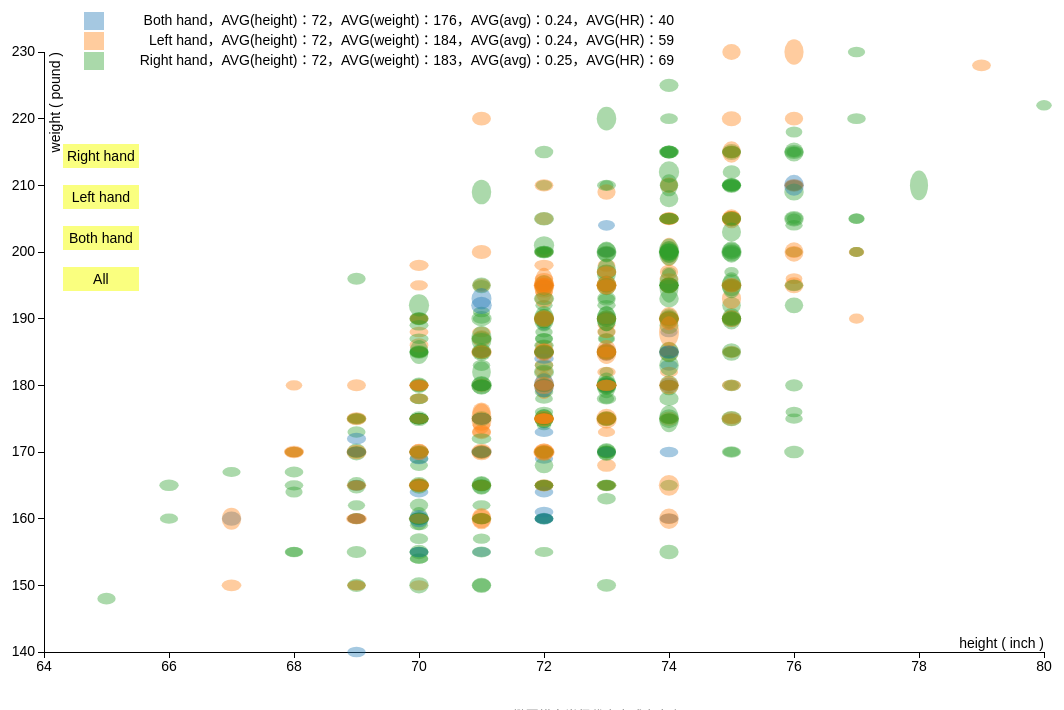
D3 v3 page, settled after 480 driven frames (8 s of simulated time); the page loaded 1 data file(s).


      function draw(data) {
        //set svg size
        var margin = {top: 50, right: 150, bottom: 50, left: 50},
        width = 1200 - margin.left - margin.right,
        height = 700 - margin.top - margin.bottom;

        //标题并设置字体大小
        d3.select("body")
          .append("h2")
          .text("棒球选手用手习惯与身高、体重、击球率和全垒得分的关系")


        //x轴及长度
        var x = d3.scale.linear()
        .range([0, width]);


        //y轴及高度
        var y = d3.scale.linear()
        .range([height, 0]);


      // 设置颜色的范围
        var color = d3.scale.category10();

        //设置椭圆
        var rx = d3.scale.linear()
        .range([5,14]);

        var ry = d3.scale.linear()
        .range([5,14]);

        var xAxis = d3.svg.axis()
        .scale(x)
        .orient("bottom");

        var yAxis = d3.svg.axis()
        .scale(y)
        .orient("left");

        var svg = d3.select("body")
          .append("svg")
            .attr("width", width + margin.left+ margin.right)
            .attr("height", height + margin.top + margin.bottom)
            .append("g")
            .attr("transform", "translate(" + margin.left + "," + margin.top + ")");


        x.domain(d3.extent(data, function(d) { return d.height; })).nice();
        y.domain(d3.extent(data, function(d) { return d.weight; })).nice();

        // 调整椭圆的大小
        rx.domain([0.02, 0.5]);
        ry.domain([0, 400]);
        debugger;

       //标签设置
        var handed = ["Right hand", "Left hand", "Both hand", "All"];


        // x轴设置
        svg.append("g")
            .attr("class", "x axis")
            .attr("transform", "translate(0," + height + ")")
            .call(xAxis)
          .append("text")
            .attr("class", "label")
            .attr("x", width)
            .attr("y", -4)
            .style("text-anchor", "end")
            .text("height ( inch )");

        // y轴设置
        svg.append("g")
            .attr("class", "y axis")
            .call(yAxis)
          .append("text")
            .attr("class", "label")
            .attr("transform", "rotate(-90)")
            .attr("y", 6)
            .attr("dy", ".71em")
            .style("text-anchor", "end")
            .text("weight ( pound )")


        // 设置画椭圆的函数
        function draw_point(draw_data){
          svg.selectAll("ellipse").remove();
          debugger;

         svg.selectAll(".dot")
          .data(draw_data.sort(function(a,b){
            //对数据进行排序
            return a.avg - b.avg;
          }))
          .enter()
          .append("ellipse")
          .attr("class", "dot")
          .attr("cx", function(d){return x(d.height); })
          .attr("cy", function(d){return y(d.weight); })
          .attr("rx",  function(d){return rx(d.avg); })
          .attr("ry",  function(d){return ry(d.HR); })
          .style("fill", function(d){return color(d.handedness);})
          .on("mouseover", handleMouseOver)
          .on("mouseout", handleMouseOut);
        };



     // 鼠标悬浮在椭圆上方时，显示该椭圆的相关信息
        function handleMouseOver(d, i){

          var height = "height: " + d.height;
          var weight = "weight: " + d.weight;
          var avg = "avg: " + d.avg;
          var HR = "HR: " + d.HR;

          var str1 = String(height) + "\t" + String(weight);
          var str2 = String(avg) + "\t" + String(HR);

           //鼠标在椭圆上显示放大的倍数
          d3.select(this)
            .style("rx", function(d){return rx(d.avg)*3; })
            .style("ry", function(d){return ry(d.HR)*3; });


           // 每个圆上的悬浮框
          svg.append("rect")
          .attr("id", "information1")
          .attr("color", "green")
          .attr("x", function(){return x(d.height)-50; })
          .attr("y", function(){return y(d.weight)+25; })
          .attr("width", "180")
          .attr("height", "40");

          // 在悬浮框中，画出相关信息，包括身高、体重、击球率、全垒得分
          svg.append("text")
          .attr("id", "information1")
          .attr("fill", "#FFF")
          .attr("x", function(){return x(d.height)-50; })
          .attr("y", function(){return y(d.weight)+40; })
          .text(str1);

           svg.append("text")
          .attr("id","information2")
          .attr("fill", "#FFF")
          .attr("x", function(){return x(d.height)-30; })
          .attr("y", function(){return y(d.weight)+60; })
          .text(str2);


        }

        // 鼠标移开时删除多余的信息
        function handleMouseOut(d, i){
          d3.select(this)
          .style("rx", function(d){return rx(d.avg); })
          .style("ry", function(d){return ry(d.HR); });

          d3.selectAll("#information1").remove();
          d3.selectAll("#information2").remove();

        }

        //画出所有的椭圆
        draw_point(data);

        // 设置图例
        var legend = svg.selectAll(".legend")
        .data(color.domain())
        .enter()
        .append("g")
        .attr("class", "legend")
        .attr("transform", function(d, i){return "translate(0," + i * 20 + ")"; });

        legend.append("rect")
            .attr("x", 40)
            .attr("y", -40)
            .attr("width", 20)
            .attr("height", 18)
            .style("fill", color);



        legend.append("text")
            .attr("x", 630)
            .attr("y", -30)
            .attr("dy", ".20em")
            .style("text-anchor", "end")
            .text(function(d) {
              if (d == "R"){
                return "Right hand，AVG(height)：72，AVG(weight)：183，AVG(avg)：0.25，AVG(HR)：69";
              }
              if (d == "L") {
                return "Left hand，AVG(height)：72，AVG(weight)：184，AVG(avg)：0.24，AVG(HR)：59";
              }
              else {
                return "Both hand，AVG(height)：72，AVG(weight)：176，AVG(avg)：0.24，AVG(HR)：40"
              };

            });

       //添加按钮
        var buttons = d3.select("body")
        .append("div")
        .attr("class", "handedness_button")
        .selectAll("div")
        .data(handed)
        .enter()
        .append("div")
        .text(function(d){
          return d;
        });


        // 设置备注
        d3.select("body")
          .append("div")
          .attr("class", "note")
          .attr("x", 100)
          .attr("y", -40)
          .text("1. 椭圆横向半径代表击球率大小")

          .append("div")
          .attr("class", "note")
          .attr("x", 40)
          .attr("y", -40)
          .text("2. 纵向半径代表全垒得分大小")

          .append("div")
          .attr("class", "note")
          .attr("x", 40)
          .attr("y", -40)
          .text("3. 颜色深的地方代表的点数越多")


        // 设置点击事件
        buttons.on("click", function(d){
          d3.select(".handedness_button")
            .selectAll("div")
            .transition()
            .duration(500)
            .style("color", "black")
            .style("background", "rgb(251, 201, 127)");

          d3.select(this)
            .transition()
            .duration(500)
            .style("background", "lightGreen")
            .style("color", "blue");
          update(d);
        });


        // 设置update函数，当点击按钮时，会按照此函数刷新数据
        function update(handedness) {

          if (handedness == "Right hand") {
            hand = "R";
          }
          else if (handedness == "Left hand") {
            hand = "L";
          }
          else if (handedness == "Both hand") {
            hand = "B";
          }
          else {
            hand = "All";
          }

          function filtered(tmp_data){
            return data.filter(function(d){
              return d.handedness == tmp_data;
          });}

          if (hand == "All"){
            draw_point(data);
          }
          else {
            draw_point(filtered(hand));
          }
        }
      }

    

  d3.csv("baseball_data_01.csv",draw);
  

### data: baseball_data_01.csv
, name, handedness, height, weight, avg, HR, H/W
2, Denny Lemaster, R, 73, 182, 0.13, 4, 0.40
3, Joe Nolan, L, 71, 175, 0.263, 27, 0.41
4, Denny Doyle, L, 69, 175, 0.25, 16, 0.39
5, Jose Cardenal, R, 70, 150, 0.275, 138, 0.47
6, Mike Ryan, R, 74, 205, 0.193, 28, 0.36
7, Fritz Peterson, B, 72, 185, 0.159, 2, 0.39
8, Dick Bertell, R, 72, 200, 0.25, 10, 0.36
9, Rod Kanehl, R, 73, 180, 0.241, 6, 0.41
13, Juan Bonilla, R, 69, 170, 0.256, 7, 0.41
14, Frank Tepedino, L, 71, 185, 0.241, 6, 0.38
16, Rick Wise, R, 73, 180, 0.195, 15, 0.41
17, Darrell Evans, L, 74, 200, 0.248, 414, 0.37
18, Buck Martinez, R, 70, 190, 0.225, 58, 0.37
19, John Wockenfuss, R, 72, 190, 0.262, 86, 0.38
20, Tommy McCraw, L, 72, 183, 0.246, 75, 0.39
24, Lee Lacy, R, 73, 175, 0.286, 91, 0.42
25, Pete Rose, B, 71, 192, 0.303, 160, 0.37
26, Danny Walton, R, 72, 195, 0.223, 28, 0.37
27, Bobby Cox, R, 71, 180, 0.225, 9, 0.39
28, Brad Wellman, R, 72, 170, 0.231, 6, 0.42
29, Jeff Newman, R, 74, 215, 0.224, 63, 0.34
30, Pedro Gonzalez, R, 72, 176, 0.244, 8, 0.41
32, Tommie Reynolds, R, 74, 190, 0.226, 12, 0.39
33, Gene Clines, R, 69, 170, 0.277, 5, 0.41
34, Jim Hickman, R, 75, 192, 0.252, 159, 0.39
36, Jerry Buchek, R, 71, 185, 0.22, 22, 0.38
37, Ivan DeJesus, R, 71, 175, 0.254, 21, 0.41
38, Gary Nolan, R, 74, 197, 0.138, 1, 0.38
40, Fred Whitfield, L, 73, 190, 0.253, 108, 0.38
41, Larry Dierker, R, 76, 215, 0.136, 4, 0.35
42, Dave Skaggs, R, 74, 200, 0.241, 3, 0.37
43, Dick Ruthven, R, 75, 190, 0.183, 1, 0.39
46, Dave Kingman, R, 78, 210, 0.236, 442, 0.37
47, Eric Soderholm, R, 71, 187, 0.264, 102, 0.38
49, Ed Brinkman, R, 72, 170, 0.224, 60, 0.42
50, Wayne Garrett, L, 71, 175, 0.239, 61, 0.41
51, Tony Muser, L, 74, 180, 0.259, 7, 0.41
54, Ted Ford, R, 70, 180, 0.219, 17, 0.39
56, Jim Lyttle, L, 72, 180, 0.248, 9, 0.40
59, Scot Thompson, L, 75, 195, 0.262, 5, 0.38
60, Gene Locklear, L, 70, 165, 0.274, 9, 0.42
61, Bo Diaz, R, 71, 185, 0.255, 87, 0.38
62, Bump Wills, B, 69, 172, 0.266, 36, 0.40
64, Pat Putnam, L, 72, 205, 0.255, 63, 0.35
65, Kurt Bevacqua, R, 72, 180, 0.236, 27, 0.40
67, Syd O'Brien, R, 73, 185, 0.23, 24, 0.39
68, Chris Chambliss, L, 73, 195, 0.279, 185, 0.37
69, Tom Satriano, L, 73, 185, 0.225, 21, 0.39
70, Jeffrey Leonard, R, 74, 200, 0.266, 144, 0.37
71, Dal Maxvill, R, 71, 157, 0.217, 6, 0.45
73, Cesar Tovar, R, 69, 155, 0.278, 46, 0.45
76, Jack Heidemann, R, 72, 175, 0.211, 9, 0.41
77, Rich Rollins, R, 70, 185, 0.269, 77, 0.38
78, Walt Bond, L, 79, 228, 0.256, 41, 0.35
79, Merv Rettenmund, R, 70, 190, 0.271, 66, 0.37
81, Byron Browne, R, 74, 190, 0.236, 30, 0.39
82, Hector Torres, R, 72, 175, 0.216, 18, 0.41
83, Walt Williams, R, 66, 165, 0.27, 33, 0.40
84, Jerry Koosman, R, 74, 205, 0.119, 2, 0.36
85, Steve Lombardozzi, R, 72, 175, 0.233, 20, 0.41
... 811 more rows